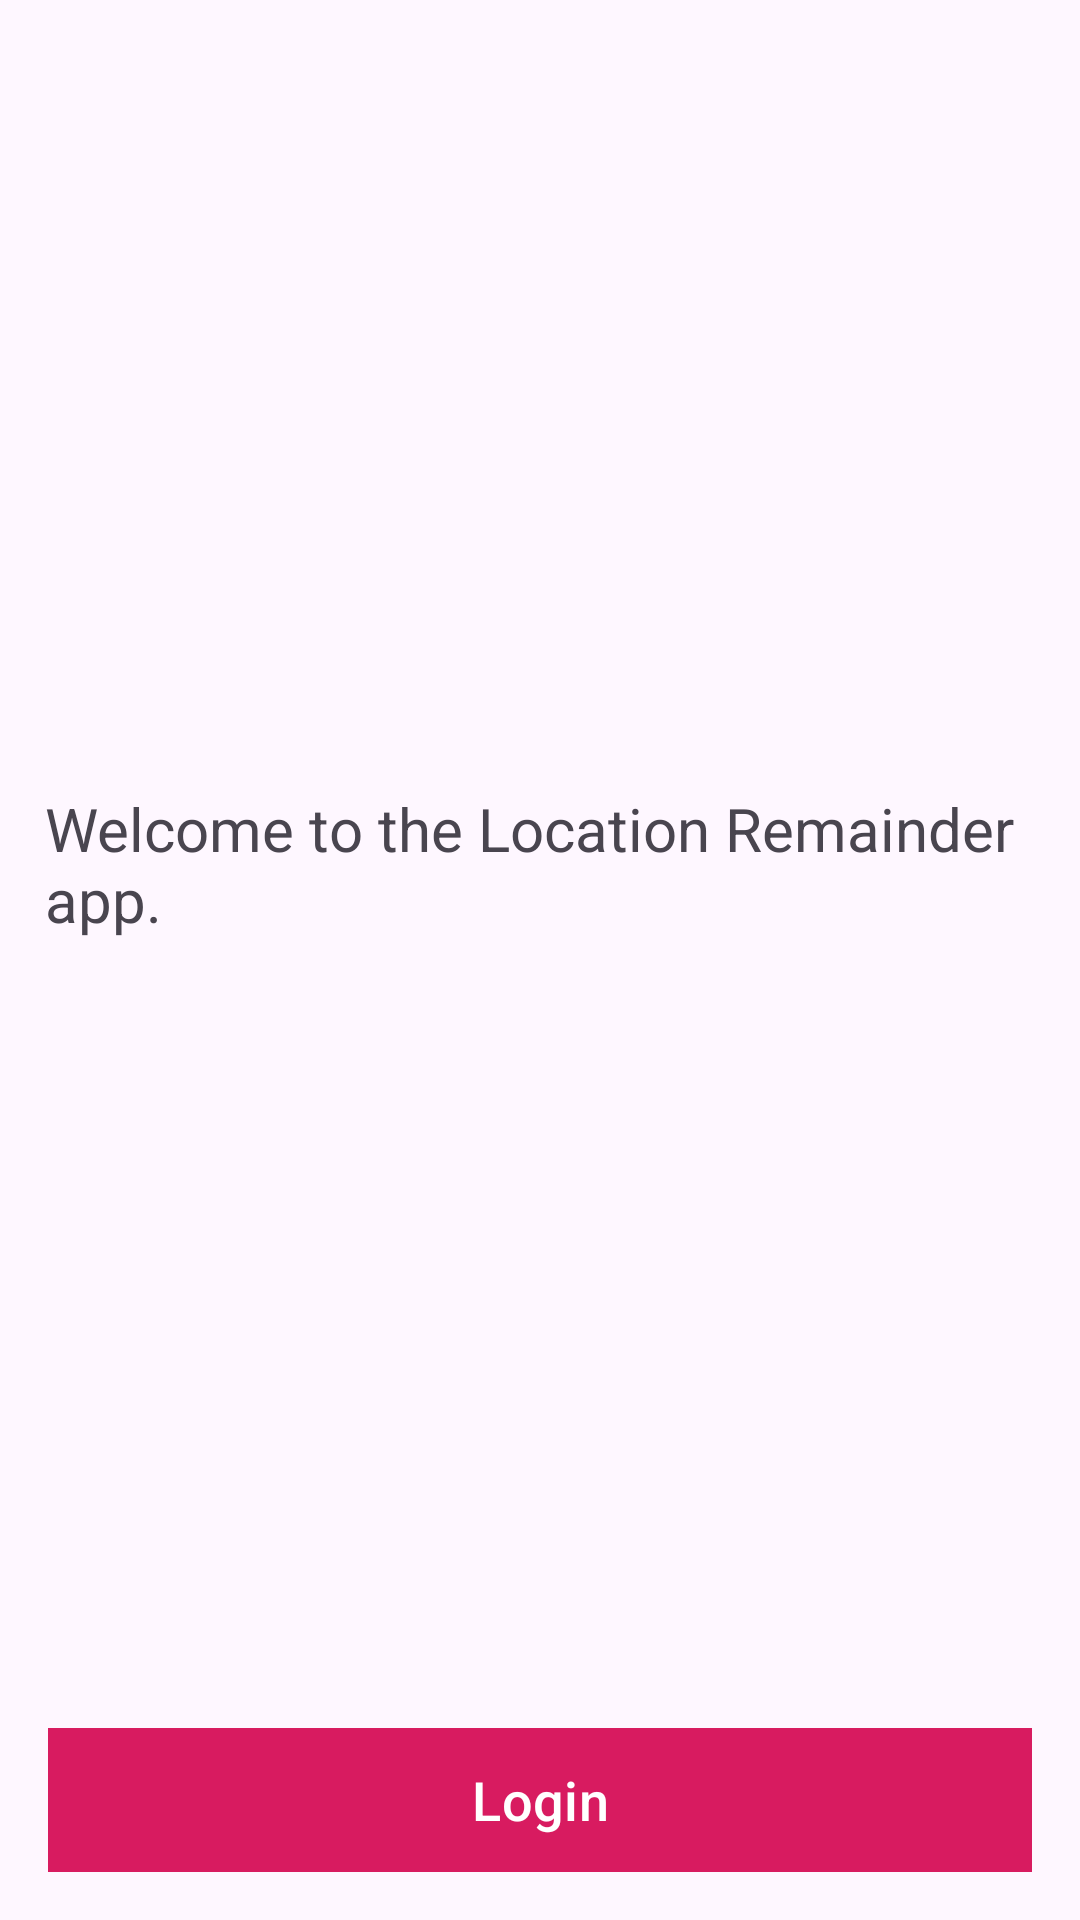

Produce the Android XML layout that renders to this screen, including the resource entries it uses.
<!-- AndroidManifest.xml: application theme Theme.LocationRemainder -->
<!-- res/layout/fragment_welcome.xml -->
<?xml version="1.0" encoding="utf-8"?>
<layout xmlns:android="http://schemas.android.com/apk/res/android"
    xmlns:app="http://schemas.android.com/apk/res-auto"
    xmlns:tools="http://schemas.android.com/tools">

    <data>

    </data>

    <androidx.constraintlayout.widget.ConstraintLayout
        android:layout_width="match_parent"
        android:layout_height="match_parent"
        tools:context=".ui.welcome.WelcomeFragment">

        <TextView
            android:layout_width="wrap_content"
            android:layout_height="wrap_content"
            android:paddingStart="@dimen/padding_normal"
            android:paddingEnd="@dimen/padding_normal"
            android:text="@string/welcome_string"
            android:textSize="@dimen/text_size_large"
            app:layout_constraintBottom_toTopOf="@+id/login_btn"
            app:layout_constraintEnd_toEndOf="parent"
            app:layout_constraintStart_toStartOf="parent"
            app:layout_constraintTop_toTopOf="parent" />

        <Button
            android:id="@+id/login_btn"
            style="@style/Button"
            android:layout_width="0dp"
            android:layout_height="wrap_content"
            android:layout_marginStart="@dimen/margin_normal"
            android:layout_marginEnd="@dimen/margin_normal"
            android:layout_marginBottom="@dimen/margin_normal"
            android:text="@string/login"
            app:layout_constraintBottom_toBottomOf="parent"
            app:layout_constraintEnd_toEndOf="parent"
            app:layout_constraintStart_toStartOf="parent" />

    </androidx.constraintlayout.widget.ConstraintLayout>
</layout>
<!-- resources referenced by this layout -->
<resources>
  <dimen name="margin_normal">16dp</dimen>
  <dimen name="padding_normal">15dp</dimen>
  <dimen name="text_size_large">20sp</dimen>
  <string name="login">Login</string>
  <string name="welcome_string">Welcome to the Location Remainder app.</string>
  <style name="Button" parent="Widget.Material3.Button">
          <item name="shapeAppearance">@style/ShapeAppearance.M3.Sys.Shape.Corner.None</item>
          <item name="android:textColor">@color/white</item>
          <item name="android:textSize">@dimen/text_size_medium</item>
          <item name="android:background">@color/colorAccent</item>
          <item name="backgroundTint">@color/colorAccent</item>
      </style>
  <style name="Theme.LocationRemainder" parent="Base.Theme.LocationRemainder" />
  <color name="white">#FFFFFFFF</color>
  <dimen name="text_size_medium">18sp</dimen>
  <color name="colorAccent">#D81B60</color>
  <style name="Base.Theme.LocationRemainder" parent="Theme.Material3.DayNight.NoActionBar">
          
          <item name="colorPrimary">@color/colorPrimary</item>
          <item name="colorPrimaryDark">@color/colorPrimary</item>
          <item name="colorAccent">@color/colorAccent</item>
      </style>
  <color name="colorPrimary">#008577</color>
</resources>
